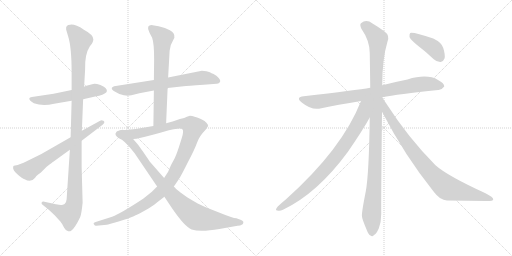
t = 0.00 s
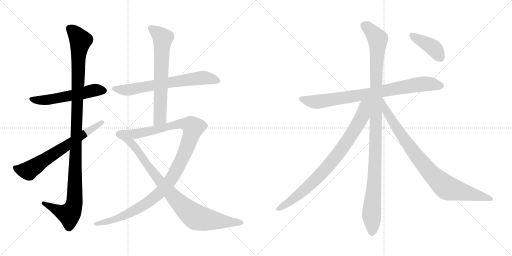
t = 2.18 s
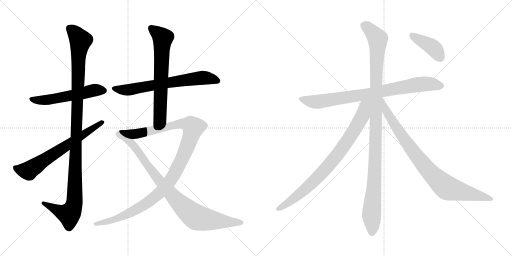
t = 4.37 s
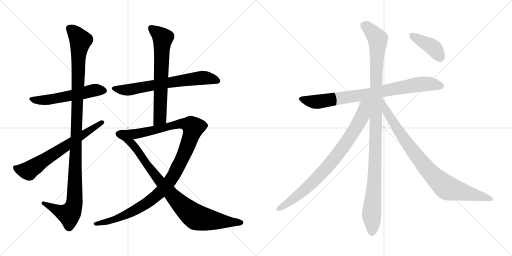
t = 6.55 s
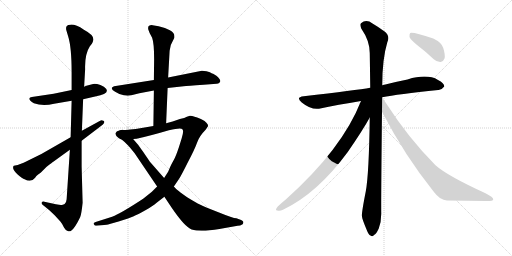
t = 8.74 s
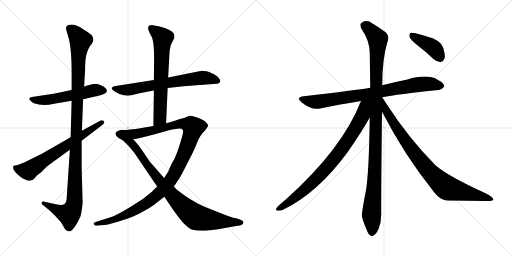
t = 10.92 s

The animated SVG that drew these frames (rendered in a browser with its animation timeline set to each time). Animation: 12 CSS @keyframes rules; one cycle of 10.92 s.

<svg version="1.1" viewBox="0 0 2048 1024" xmlns="http://www.w3.org/2000/svg">
  <g stroke="lightgray" stroke-dasharray="1,1" stroke-width="1" transform="scale(4, 4)">
    <line x1="0" y1="0" x2="256" y2="256"></line>
    <line x1="256" y1="0" x2="0" y2="256"></line>
    <line x1="128" y1="0" x2="128" y2="256"></line>
    <line x1="0" y1="128" x2="256" y2="128"></line>
    <line x1="256" y1="0" x2="512" y2="256"></line>
    <line x1="512" y1="0" x2="256" y2="256"></line>
    <line x1="384" y1="0" x2="384" y2="256"></line>
    <line x1="256" y1="128" x2="512" y2="128"></line>
  </g>
<g transform="scale(1, -1) translate(0, -850)">
   <style type="text/css">
    @keyframes keyframes0 {
      from {
       stroke: black;
       stroke-dashoffset: 547;
       stroke-width: 128;
       }
       64% {
       animation-timing-function: step-end;
       stroke: black;
       stroke-dashoffset: 0;
       stroke-width: 128;
       }
       to {
       stroke: black;
       stroke-width: 1024;
       }
       }
       #make-me-a-hanzi-animation-0 {
         animation: keyframes0 0.695150s both;
         animation-delay: 0.000000s;
         animation-timing-function: linear;
       }
    @keyframes keyframes1 {
      from {
       stroke: black;
       stroke-dashoffset: 1134;
       stroke-width: 128;
       }
       79% {
       animation-timing-function: step-end;
       stroke: black;
       stroke-dashoffset: 0;
       stroke-width: 128;
       }
       to {
       stroke: black;
       stroke-width: 1024;
       }
       }
       #make-me-a-hanzi-animation-1 {
         animation: keyframes1 1.172852s both;
         animation-delay: 0.695150s;
         animation-timing-function: linear;
       }
    @keyframes keyframes2 {
      from {
       stroke: black;
       stroke-dashoffset: 659;
       stroke-width: 128;
       }
       68% {
       animation-timing-function: step-end;
       stroke: black;
       stroke-dashoffset: 0;
       stroke-width: 128;
       }
       to {
       stroke: black;
       stroke-width: 1024;
       }
       }
       #make-me-a-hanzi-animation-2 {
         animation: keyframes2 0.786296s both;
         animation-delay: 1.868002s;
         animation-timing-function: linear;
       }
    @keyframes keyframes3 {
      from {
       stroke: black;
       stroke-dashoffset: 675;
       stroke-width: 128;
       }
       69% {
       animation-timing-function: step-end;
       stroke: black;
       stroke-dashoffset: 0;
       stroke-width: 128;
       }
       to {
       stroke: black;
       stroke-width: 1024;
       }
       }
       #make-me-a-hanzi-animation-3 {
         animation: keyframes3 0.799316s both;
         animation-delay: 2.654298s;
         animation-timing-function: linear;
       }
    @keyframes keyframes4 {
      from {
       stroke: black;
       stroke-dashoffset: 667;
       stroke-width: 128;
       }
       68% {
       animation-timing-function: step-end;
       stroke: black;
       stroke-dashoffset: 0;
       stroke-width: 128;
       }
       to {
       stroke: black;
       stroke-width: 1024;
       }
       }
       #make-me-a-hanzi-animation-4 {
         animation: keyframes4 0.792806s both;
         animation-delay: 3.453614s;
         animation-timing-function: linear;
       }
    @keyframes keyframes5 {
      from {
       stroke: black;
       stroke-dashoffset: 1120;
       stroke-width: 128;
       }
       78% {
       animation-timing-function: step-end;
       stroke: black;
       stroke-dashoffset: 0;
       stroke-width: 128;
       }
       to {
       stroke: black;
       stroke-width: 1024;
       }
       }
       #make-me-a-hanzi-animation-5 {
         animation: keyframes5 1.161458s both;
         animation-delay: 4.246420s;
         animation-timing-function: linear;
       }
    @keyframes keyframes6 {
      from {
       stroke: black;
       stroke-dashoffset: 894;
       stroke-width: 128;
       }
       74% {
       animation-timing-function: step-end;
       stroke: black;
       stroke-dashoffset: 0;
       stroke-width: 128;
       }
       to {
       stroke: black;
       stroke-width: 1024;
       }
       }
       #make-me-a-hanzi-animation-6 {
         animation: keyframes6 0.977539s both;
         animation-delay: 5.407878s;
         animation-timing-function: linear;
       }
    @keyframes keyframes7 {
      from {
       stroke: black;
       stroke-dashoffset: 819;
       stroke-width: 128;
       }
       73% {
       animation-timing-function: step-end;
       stroke: black;
       stroke-dashoffset: 0;
       stroke-width: 128;
       }
       to {
       stroke: black;
       stroke-width: 1024;
       }
       }
       #make-me-a-hanzi-animation-7 {
         animation: keyframes7 0.916504s both;
         animation-delay: 6.385417s;
         animation-timing-function: linear;
       }
    @keyframes keyframes8 {
      from {
       stroke: black;
       stroke-dashoffset: 1104;
       stroke-width: 128;
       }
       78% {
       animation-timing-function: step-end;
       stroke: black;
       stroke-dashoffset: 0;
       stroke-width: 128;
       }
       to {
       stroke: black;
       stroke-width: 1024;
       }
       }
       #make-me-a-hanzi-animation-8 {
         animation: keyframes8 1.148438s both;
         animation-delay: 7.301921s;
         animation-timing-function: linear;
       }
    @keyframes keyframes9 {
      from {
       stroke: black;
       stroke-dashoffset: 829;
       stroke-width: 128;
       }
       73% {
       animation-timing-function: step-end;
       stroke: black;
       stroke-dashoffset: 0;
       stroke-width: 128;
       }
       to {
       stroke: black;
       stroke-width: 1024;
       }
       }
       #make-me-a-hanzi-animation-9 {
         animation: keyframes9 0.924642s both;
         animation-delay: 8.450359s;
         animation-timing-function: linear;
       }
    @keyframes keyframes10 {
      from {
       stroke: black;
       stroke-dashoffset: 875;
       stroke-width: 128;
       }
       74% {
       animation-timing-function: step-end;
       stroke: black;
       stroke-dashoffset: 0;
       stroke-width: 128;
       }
       to {
       stroke: black;
       stroke-width: 1024;
       }
       }
       #make-me-a-hanzi-animation-10 {
         animation: keyframes10 0.962077s both;
         animation-delay: 9.375001s;
         animation-timing-function: linear;
       }
    @keyframes keyframes11 {
      from {
       stroke: black;
       stroke-dashoffset: 407;
       stroke-width: 128;
       }
       57% {
       animation-timing-function: step-end;
       stroke: black;
       stroke-dashoffset: 0;
       stroke-width: 128;
       }
       to {
       stroke: black;
       stroke-width: 1024;
       }
       }
       #make-me-a-hanzi-animation-11 {
         animation: keyframes11 0.581217s both;
         animation-delay: 10.337078s;
         animation-timing-function: linear;
       }
</style>
<path d="M 286.5 490.5 L 214.5 475.5 L 127.5 462.5 Q 118.5 461.5 117.5 457.5 Q 114.5 449.5 135.5 437.5 Q 170.5 424.5 216.5 435.5 L 286.5 447.5 L 332.5 453.5 L 380.5 464.5 Q 451.5 477.5 415.5 503.5 Q 401.5 512.5 388.5 514.5 Q 375.5 515.5 372.5 514.5 L 345.5 507.5 Q 344.5 507.5 336.5 503.5 L 286.5 490.5 Z" fill="lightgray"></path> 
<path d="M 336.5 503.5 L 340.5 573.5 Q 338.5 633.5 359.5 665.5 L 367.5 675.5 Q 371.5 681.5 373.5 691.5 Q 375.5 710.5 335.5 731.5 Q 300.5 754.5 280.5 751.5 Q 262.5 750.5 264.5 734.5 Q 263.5 734.5 266.5 725.5 L 272.5 705.5 Q 286.5 661.5 286.5 561.5 L 286.5 490.5 L 286.5 447.5 L 282.5 301.5 L 279.5 251.5 L 266.5 53.5 Q 265.5 40.5 258.5 34.5 Q 249.5 29.5 243.5 30.5 Q 238.5 30.5 223.5 33.5 L 177.5 43.5 Q 169.5 45.5 166.5 40.5 Q 164.5 34.5 171.5 30.5 L 181.5 22.5 Q 192.5 14.5 198.5 8.5 L 218.5 -10.5 L 241.5 -35.5 Q 248.5 -43.5 256.5 -60.5 Q 264.5 -74.5 272.5 -74.5 Q 279.5 -76.5 284.5 -72.5 Q 299.5 -62.5 320.5 -18.5 Q 325.5 -8.5 330.5 39.5 L 326.5 184.5 L 326.5 287.5 L 327.5 327.5 L 332.5 453.5 L 336.5 503.5 Z" fill="lightgray"></path> 
<path d="M 282.5 301.5 L 165.5 234.5 L 94.5 199.5 L 70.5 190.5 L 55.5 187.5 Q 52.5 186.5 52.5 180.5 Q 50.5 170.5 69.5 153.5 Q 89.5 136.5 98.5 133.5 Q 124.5 118.5 140.5 139.5 Q 144.5 146.5 152.5 152.5 Q 161.5 158.5 163.5 160.5 L 185.5 182.5 Q 210.5 202.5 214.5 204.5 L 279.5 251.5 L 326.5 287.5 L 410.5 351.5 Q 422.5 362.5 413.5 367.5 Q 405.5 371.5 400.5 367.5 L 327.5 327.5 L 282.5 301.5 Z" fill="lightgray"></path> 
<path d="M 670.5 498.5 L 734.5 505.5 Q 747.5 507.5 814.5 511.5 L 866.5 515.5 Q 873.5 515.5 878.5 520.5 Q 887.5 528.5 865.5 547.5 L 852.5 555.5 Q 850.5 555.5 839.5 561.5 Q 828.5 567.5 807.5 567.5 L 672.5 540.5 L 615.5 530.5 L 456.5 505.5 Q 449.5 503.5 447.5 499.5 Q 444.5 492.5 460.5 483.5 L 477.5 474.5 L 495.5 469.5 Q 504.5 469.5 510.5 467.5 L 525.5 469.5 L 557.5 477.5 L 615.5 488.5 L 670.5 498.5 Z" fill="lightgray"></path> 
<path d="M 664.5 357.5 L 670.5 498.5 L 672.5 540.5 L 678.5 647.5 Q 680.5 671.5 691.5 687.5 L 697.5 699.5 Q 700.5 719.5 679.5 729.5 L 659.5 738.5 L 634.5 745.5 L 610.5 749.5 Q 592.5 750.5 592.5 738.5 Q 592.5 733.5 593.5 731.5 L 598.5 718.5 L 608.5 699.5 Q 616.5 677.5 616.5 614.5 L 615.5 530.5 L 615.5 488.5 L 613.5 346.5 C 613.5 316.5 663.5 327.5 664.5 357.5 Z" fill="lightgray"></path> 
<path d="M 385.5 -52.5 L 426.5 -48.5 Q 434.5 -47.5 474.5 -35.5 Q 514.5 -23.5 532.5 -15.5 Q 551.5 -7.5 581.5 9.5 Q 611.5 26.5 626.5 39.5 L 657.5 63.5 L 695.5 104.5 L 716.5 135.5 Q 724.5 147.5 751.5 201.5 Q 779.5 254.5 788.5 280.5 Q 797.5 306.5 822.5 331.5 L 832.5 346.5 Q 832.5 352.5 826.5 358.5 Q 821.5 366.5 803.5 374.5 Q 786.5 382.5 778.5 383.5 Q 768.5 387.5 759.5 387.5 L 747.5 383.5 Q 739.5 378.5 719.5 374.5 L 690.5 364.5 L 664.5 357.5 L 613.5 346.5 L 566.5 338.5 Q 516.5 330.5 486.5 330.5 C 456.5 329.5 502.5 290.5 532.5 294.5 L 546.5 295.5 Q 604.5 308.5 675.5 329.5 Q 723.5 339.5 729.5 333.5 Q 736.5 327.5 726.5 296.5 L 715.5 261.5 Q 702.5 222.5 694.5 209.5 Q 686.5 195.5 681.5 184.5 L 672.5 163.5 L 656.5 138.5 L 628.5 104.5 L 607.5 83.5 L 572.5 55.5 Q 484.5 -2.5 448.5 -16.5 L 382.5 -37.5 Q 371.5 -40.5 375.5 -46.5 Q 379.5 -53.5 385.5 -52.5 Z" fill="lightgray"></path> 
<path d="M 657.5 63.5 L 685.5 21.5 Q 738.5 -56.5 766.5 -67.5 Q 801.5 -78.5 877.5 -65.5 L 950.5 -52.5 Q 960.5 -52.5 970.5 -46.5 Q 973.5 -42.5 973.5 -37.5 Q 972.5 -32.5 964.5 -29.5 L 945.5 -22.5 Q 932.5 -22.5 873.5 1.5 Q 814.5 24.5 799.5 32.5 Q 784.5 39.5 748.5 61.5 L 720.5 81.5 Q 717.5 85.5 713.5 87.5 Q 709.5 89.5 695.5 104.5 L 656.5 138.5 L 599.5 203.5 Q 556.5 267.5 550.5 273.5 L 532.5 294.5 C 512.5 317.5 498.5 334.5 486.5 330.5 Q 466.5 326.5 465.5 322.5 Q 454.5 311.5 475.5 297.5 Q 488.5 292.5 498.5 282.5 L 512.5 268.5 Q 517.5 263.5 538.5 237.5 L 628.5 104.5 L 657.5 63.5 Z" fill="lightgray"></path> 
<path d="M 1529.0 461.5 Q 1589.0 473.5 1753.0 490.5 Q 1766.0 489.5 1777.0 504.5 Q 1778.0 517.5 1752.0 530.5 Q 1709.0 555.5 1630.0 532.5 Q 1579.0 522.5 1529.0 509.5 L 1481.0 499.5 Q 1427.0 490.5 1215.0 465.5 Q 1181.0 461.5 1207.0 440.5 Q 1244.0 410.5 1276.0 415.5 Q 1351.0 431.5 1444.0 446.5 L 1529.0 461.5 Z" fill="lightgray"></path> 
<path d="M 1529.0 509.5 Q 1529.0 614.5 1549.0 680.5 Q 1562.0 707.5 1537.0 725.5 Q 1521.0 737.5 1490.0 756.5 Q 1465.0 774.5 1444.0 757.5 Q 1438.0 753.5 1445.0 736.5 Q 1479.0 687.5 1479.0 638.5 Q 1480.0 574.5 1481.0 499.5 L 1479.0 380.5 Q 1476.0 154.5 1463.0 84.5 Q 1445.0 -6.5 1448.0 -15.5 Q 1448.0 -24.5 1467.0 -69.5 Q 1474.0 -88.5 1482.0 -91.5 Q 1489.0 -98.5 1496.0 -89.5 Q 1505.0 -85.5 1515.0 -63.5 Q 1525.0 -38.5 1525.0 -4.5 Q 1524.0 40.5 1528.0 403.5 L 1529.0 509.5 Z" fill="lightgray"></path> 
<path d="M 1444.0 446.5 Q 1369.0 254.5 1143.0 52.5 Q 1127.0 39.5 1111.0 24.5 Q 1098.0 9.5 1109.0 8.5 Q 1119.0 4.5 1132.0 11.5 Q 1270.0 77.5 1391.0 242.5 Q 1451.0 329.5 1479.0 380.5 C 1529.0 468.5 1463.0 494.5 1444.0 446.5 Z" fill="lightgray"></path> 
<path d="M 1528.0 403.5 Q 1618.0 229.5 1735.0 83.5 Q 1760.0 49.5 1788.0 48.5 Q 1870.0 47.5 1941.0 46.5 Q 1972.0 45.5 1973.0 52.5 Q 1974.0 61.5 1942.0 77.5 Q 1789.0 147.5 1742.0 189.5 Q 1634.0 297.5 1541.0 442.5 Q 1534.0 452.5 1529.0 461.5 L 1529.0 461.5 C 1512.0 486.5 1514.0 430.5 1528.0 403.5 Z" fill="lightgray"></path> 
<path d="M 1667.0 671.5 Q 1700.0 646.5 1735.0 613.5 Q 1748.0 601.5 1763.0 602.5 Q 1773.0 603.5 1778.0 616.5 Q 1782.0 629.5 1773.0 658.5 Q 1767.0 680.5 1733.0 696.5 Q 1652.0 723.5 1641.0 718.5 Q 1637.0 714.5 1638.0 702.5 Q 1642.0 692.5 1667.0 671.5 Z" fill="lightgray"></path> 
      <clipPath id="make-me-a-hanzi-clip-0">
      <path d="M 286.5 490.5 L 214.5 475.5 L 127.5 462.5 Q 118.5 461.5 117.5 457.5 Q 114.5 449.5 135.5 437.5 Q 170.5 424.5 216.5 435.5 L 286.5 447.5 L 332.5 453.5 L 380.5 464.5 Q 451.5 477.5 415.5 503.5 Q 401.5 512.5 388.5 514.5 Q 375.5 515.5 372.5 514.5 L 345.5 507.5 Q 344.5 507.5 336.5 503.5 L 286.5 490.5 Z" fill="lightgray"></path>
      </clipPath>
      <path clip-path="url(#make-me-a-hanzi-clip-0)" d="M 125.5 455.5 L 145.5 449.5 L 192.5 451.5 L 377.5 489.5 L 411.5 488.5 " fill="none" id="make-me-a-hanzi-animation-0" stroke-dasharray="419 838" stroke-linecap="round"></path>

      <clipPath id="make-me-a-hanzi-clip-1">
      <path d="M 336.5 503.5 L 340.5 573.5 Q 338.5 633.5 359.5 665.5 L 367.5 675.5 Q 371.5 681.5 373.5 691.5 Q 375.5 710.5 335.5 731.5 Q 300.5 754.5 280.5 751.5 Q 262.5 750.5 264.5 734.5 Q 263.5 734.5 266.5 725.5 L 272.5 705.5 Q 286.5 661.5 286.5 561.5 L 286.5 490.5 L 286.5 447.5 L 282.5 301.5 L 279.5 251.5 L 266.5 53.5 Q 265.5 40.5 258.5 34.5 Q 249.5 29.5 243.5 30.5 Q 238.5 30.5 223.5 33.5 L 177.5 43.5 Q 169.5 45.5 166.5 40.5 Q 164.5 34.5 171.5 30.5 L 181.5 22.5 Q 192.5 14.5 198.5 8.5 L 218.5 -10.5 L 241.5 -35.5 Q 248.5 -43.5 256.5 -60.5 Q 264.5 -74.5 272.5 -74.5 Q 279.5 -76.5 284.5 -72.5 Q 299.5 -62.5 320.5 -18.5 Q 325.5 -8.5 330.5 39.5 L 326.5 184.5 L 326.5 287.5 L 327.5 327.5 L 332.5 453.5 L 336.5 503.5 Z" fill="lightgray"></path>
      </clipPath>
      <path clip-path="url(#make-me-a-hanzi-clip-1)" d="M 278.5 737.5 L 321.5 687.5 L 313.5 626.5 L 298.5 45.5 L 290.5 14.5 L 276.5 -6.5 L 241.5 3.5 L 173.5 37.5 " fill="none" id="make-me-a-hanzi-animation-1" stroke-dasharray="1006 2012" stroke-linecap="round"></path>

      <clipPath id="make-me-a-hanzi-clip-2">
      <path d="M 282.5 301.5 L 165.5 234.5 L 94.5 199.5 L 70.5 190.5 L 55.5 187.5 Q 52.5 186.5 52.5 180.5 Q 50.5 170.5 69.5 153.5 Q 89.5 136.5 98.5 133.5 Q 124.5 118.5 140.5 139.5 Q 144.5 146.5 152.5 152.5 Q 161.5 158.5 163.5 160.5 L 185.5 182.5 Q 210.5 202.5 214.5 204.5 L 279.5 251.5 L 326.5 287.5 L 410.5 351.5 Q 422.5 362.5 413.5 367.5 Q 405.5 371.5 400.5 367.5 L 327.5 327.5 L 282.5 301.5 Z" fill="lightgray"></path>
      </clipPath>
      <path clip-path="url(#make-me-a-hanzi-clip-2)" d="M 64.5 179.5 L 74.5 171.5 L 117.5 170.5 L 408.5 360.5 " fill="none" id="make-me-a-hanzi-animation-2" stroke-dasharray="531 1062" stroke-linecap="round"></path>

      <clipPath id="make-me-a-hanzi-clip-3">
      <path d="M 670.5 498.5 L 734.5 505.5 Q 747.5 507.5 814.5 511.5 L 866.5 515.5 Q 873.5 515.5 878.5 520.5 Q 887.5 528.5 865.5 547.5 L 852.5 555.5 Q 850.5 555.5 839.5 561.5 Q 828.5 567.5 807.5 567.5 L 672.5 540.5 L 615.5 530.5 L 456.5 505.5 Q 449.5 503.5 447.5 499.5 Q 444.5 492.5 460.5 483.5 L 477.5 474.5 L 495.5 469.5 Q 504.5 469.5 510.5 467.5 L 525.5 469.5 L 557.5 477.5 L 615.5 488.5 L 670.5 498.5 Z" fill="lightgray"></path>
      </clipPath>
      <path clip-path="url(#make-me-a-hanzi-clip-3)" d="M 455.5 497.5 L 515.5 490.5 L 654.5 517.5 L 812.5 539.5 L 868.5 527.5 " fill="none" id="make-me-a-hanzi-animation-3" stroke-dasharray="547 1094" stroke-linecap="round"></path>

      <clipPath id="make-me-a-hanzi-clip-4">
      <path d="M 664.5 357.5 L 670.5 498.5 L 672.5 540.5 L 678.5 647.5 Q 680.5 671.5 691.5 687.5 L 697.5 699.5 Q 700.5 719.5 679.5 729.5 L 659.5 738.5 L 634.5 745.5 L 610.5 749.5 Q 592.5 750.5 592.5 738.5 Q 592.5 733.5 593.5 731.5 L 598.5 718.5 L 608.5 699.5 Q 616.5 677.5 616.5 614.5 L 615.5 530.5 L 615.5 488.5 L 613.5 346.5 C 613.5 316.5 663.5 327.5 664.5 357.5 Z" fill="lightgray"></path>
      </clipPath>
      <path clip-path="url(#make-me-a-hanzi-clip-4)" d="M 605.5 737.5 L 650.5 697.5 L 640.5 382.5 L 618.5 354.5 " fill="none" id="make-me-a-hanzi-animation-4" stroke-dasharray="539 1078" stroke-linecap="round"></path>

      <clipPath id="make-me-a-hanzi-clip-5">
      <path d="M 385.5 -52.5 L 426.5 -48.5 Q 434.5 -47.5 474.5 -35.5 Q 514.5 -23.5 532.5 -15.5 Q 551.5 -7.5 581.5 9.5 Q 611.5 26.5 626.5 39.5 L 657.5 63.5 L 695.5 104.5 L 716.5 135.5 Q 724.5 147.5 751.5 201.5 Q 779.5 254.5 788.5 280.5 Q 797.5 306.5 822.5 331.5 L 832.5 346.5 Q 832.5 352.5 826.5 358.5 Q 821.5 366.5 803.5 374.5 Q 786.5 382.5 778.5 383.5 Q 768.5 387.5 759.5 387.5 L 747.5 383.5 Q 739.5 378.5 719.5 374.5 L 690.5 364.5 L 664.5 357.5 L 613.5 346.5 L 566.5 338.5 Q 516.5 330.5 486.5 330.5 C 456.5 329.5 502.5 290.5 532.5 294.5 L 546.5 295.5 Q 604.5 308.5 675.5 329.5 Q 723.5 339.5 729.5 333.5 Q 736.5 327.5 726.5 296.5 L 715.5 261.5 Q 702.5 222.5 694.5 209.5 Q 686.5 195.5 681.5 184.5 L 672.5 163.5 L 656.5 138.5 L 628.5 104.5 L 607.5 83.5 L 572.5 55.5 Q 484.5 -2.5 448.5 -16.5 L 382.5 -37.5 Q 371.5 -40.5 375.5 -46.5 Q 379.5 -53.5 385.5 -52.5 Z" fill="lightgray"></path>
      </clipPath>
      <path clip-path="url(#make-me-a-hanzi-clip-5)" d="M 503.5 326.5 L 548.5 315.5 L 734.5 355.5 L 763.5 349.5 L 773.5 337.5 L 738.5 238.5 L 696.5 152.5 L 678.5 123.5 L 637.5 78.5 L 589.5 40.5 L 529.5 4.5 L 462.5 -26.5 L 383.5 -45.5 " fill="none" id="make-me-a-hanzi-animation-5" stroke-dasharray="992 1984" stroke-linecap="round"></path>

      <clipPath id="make-me-a-hanzi-clip-6">
      <path d="M 657.5 63.5 L 685.5 21.5 Q 738.5 -56.5 766.5 -67.5 Q 801.5 -78.5 877.5 -65.5 L 950.5 -52.5 Q 960.5 -52.5 970.5 -46.5 Q 973.5 -42.5 973.5 -37.5 Q 972.5 -32.5 964.5 -29.5 L 945.5 -22.5 Q 932.5 -22.5 873.5 1.5 Q 814.5 24.5 799.5 32.5 Q 784.5 39.5 748.5 61.5 L 720.5 81.5 Q 717.5 85.5 713.5 87.5 Q 709.5 89.5 695.5 104.5 L 656.5 138.5 L 599.5 203.5 Q 556.5 267.5 550.5 273.5 L 532.5 294.5 C 512.5 317.5 498.5 334.5 486.5 330.5 Q 466.5 326.5 465.5 322.5 Q 454.5 311.5 475.5 297.5 Q 488.5 292.5 498.5 282.5 L 512.5 268.5 Q 517.5 263.5 538.5 237.5 L 628.5 104.5 L 657.5 63.5 Z" fill="lightgray"></path>
      </clipPath>
      <path clip-path="url(#make-me-a-hanzi-clip-6)" d="M 475.5 313.5 L 517.5 287.5 L 641.5 122.5 L 701.5 54.5 L 772.5 -10.5 L 790.5 -20.5 L 842.5 -30.5 L 963.5 -39.5 " fill="none" id="make-me-a-hanzi-animation-6" stroke-dasharray="766 1532" stroke-linecap="round"></path>

      <clipPath id="make-me-a-hanzi-clip-7">
      <path d="M 1529.0 461.5 Q 1589.0 473.5 1753.0 490.5 Q 1766.0 489.5 1777.0 504.5 Q 1778.0 517.5 1752.0 530.5 Q 1709.0 555.5 1630.0 532.5 Q 1579.0 522.5 1529.0 509.5 L 1481.0 499.5 Q 1427.0 490.5 1215.0 465.5 Q 1181.0 461.5 1207.0 440.5 Q 1244.0 410.5 1276.0 415.5 Q 1351.0 431.5 1444.0 446.5 L 1529.0 461.5 Z" fill="lightgray"></path>
      </clipPath>
      <path clip-path="url(#make-me-a-hanzi-clip-7)" d="M 1209.0 453.5 L 1268.0 443.5 L 1693.0 514.5 L 1765.0 505.5 " fill="none" id="make-me-a-hanzi-animation-7" stroke-dasharray="691 1382" stroke-linecap="round"></path>

      <clipPath id="make-me-a-hanzi-clip-8">
      <path d="M 1529.0 509.5 Q 1529.0 614.5 1549.0 680.5 Q 1562.0 707.5 1537.0 725.5 Q 1521.0 737.5 1490.0 756.5 Q 1465.0 774.5 1444.0 757.5 Q 1438.0 753.5 1445.0 736.5 Q 1479.0 687.5 1479.0 638.5 Q 1480.0 574.5 1481.0 499.5 L 1479.0 380.5 Q 1476.0 154.5 1463.0 84.5 Q 1445.0 -6.5 1448.0 -15.5 Q 1448.0 -24.5 1467.0 -69.5 Q 1474.0 -88.5 1482.0 -91.5 Q 1489.0 -98.5 1496.0 -89.5 Q 1505.0 -85.5 1515.0 -63.5 Q 1525.0 -38.5 1525.0 -4.5 Q 1524.0 40.5 1528.0 403.5 L 1529.0 509.5 Z" fill="lightgray"></path>
      </clipPath>
      <path clip-path="url(#make-me-a-hanzi-clip-8)" d="M 1458.0 748.5 L 1511.0 694.5 L 1501.0 200.5 L 1487.0 6.5 L 1487.0 -77.5 " fill="none" id="make-me-a-hanzi-animation-8" stroke-dasharray="976 1952" stroke-linecap="round"></path>

      <clipPath id="make-me-a-hanzi-clip-9">
      <path d="M 1444.0 446.5 Q 1369.0 254.5 1143.0 52.5 Q 1127.0 39.5 1111.0 24.5 Q 1098.0 9.5 1109.0 8.5 Q 1119.0 4.5 1132.0 11.5 Q 1270.0 77.5 1391.0 242.5 Q 1451.0 329.5 1479.0 380.5 C 1529.0 468.5 1463.0 494.5 1444.0 446.5 Z" fill="lightgray"></path>
      </clipPath>
      <path clip-path="url(#make-me-a-hanzi-clip-9)" d="M 1475.0 445.5 L 1459.0 427.5 L 1441.0 369.5 L 1404.0 308.5 L 1321.0 196.5 L 1200.0 75.5 L 1133.0 25.5 L 1112.0 16.5 " fill="none" id="make-me-a-hanzi-animation-9" stroke-dasharray="701 1402" stroke-linecap="round"></path>

      <clipPath id="make-me-a-hanzi-clip-10">
      <path d="M 1528.0 403.5 Q 1618.0 229.5 1735.0 83.5 Q 1760.0 49.5 1788.0 48.5 Q 1870.0 47.5 1941.0 46.5 Q 1972.0 45.5 1973.0 52.5 Q 1974.0 61.5 1942.0 77.5 Q 1789.0 147.5 1742.0 189.5 Q 1634.0 297.5 1541.0 442.5 Q 1534.0 452.5 1529.0 461.5 L 1529.0 461.5 C 1512.0 486.5 1514.0 430.5 1528.0 403.5 Z" fill="lightgray"></path>
      </clipPath>
      <path clip-path="url(#make-me-a-hanzi-clip-10)" d="M 1535.0 445.5 L 1546.0 403.5 L 1606.0 308.5 L 1671.0 220.5 L 1742.0 138.5 L 1797.0 95.5 L 1968.0 54.5 " fill="none" id="make-me-a-hanzi-animation-10" stroke-dasharray="747 1494" stroke-linecap="round"></path>

      <clipPath id="make-me-a-hanzi-clip-11">
      <path d="M 1667.0 671.5 Q 1700.0 646.5 1735.0 613.5 Q 1748.0 601.5 1763.0 602.5 Q 1773.0 603.5 1778.0 616.5 Q 1782.0 629.5 1773.0 658.5 Q 1767.0 680.5 1733.0 696.5 Q 1652.0 723.5 1641.0 718.5 Q 1637.0 714.5 1638.0 702.5 Q 1642.0 692.5 1667.0 671.5 Z" fill="lightgray"></path>
      </clipPath>
      <path clip-path="url(#make-me-a-hanzi-clip-11)" d="M 1645.0 713.5 L 1735.0 658.5 L 1760.0 620.5 " fill="none" id="make-me-a-hanzi-animation-11" stroke-dasharray="279 558" stroke-linecap="round"></path>

</g>
</svg>
